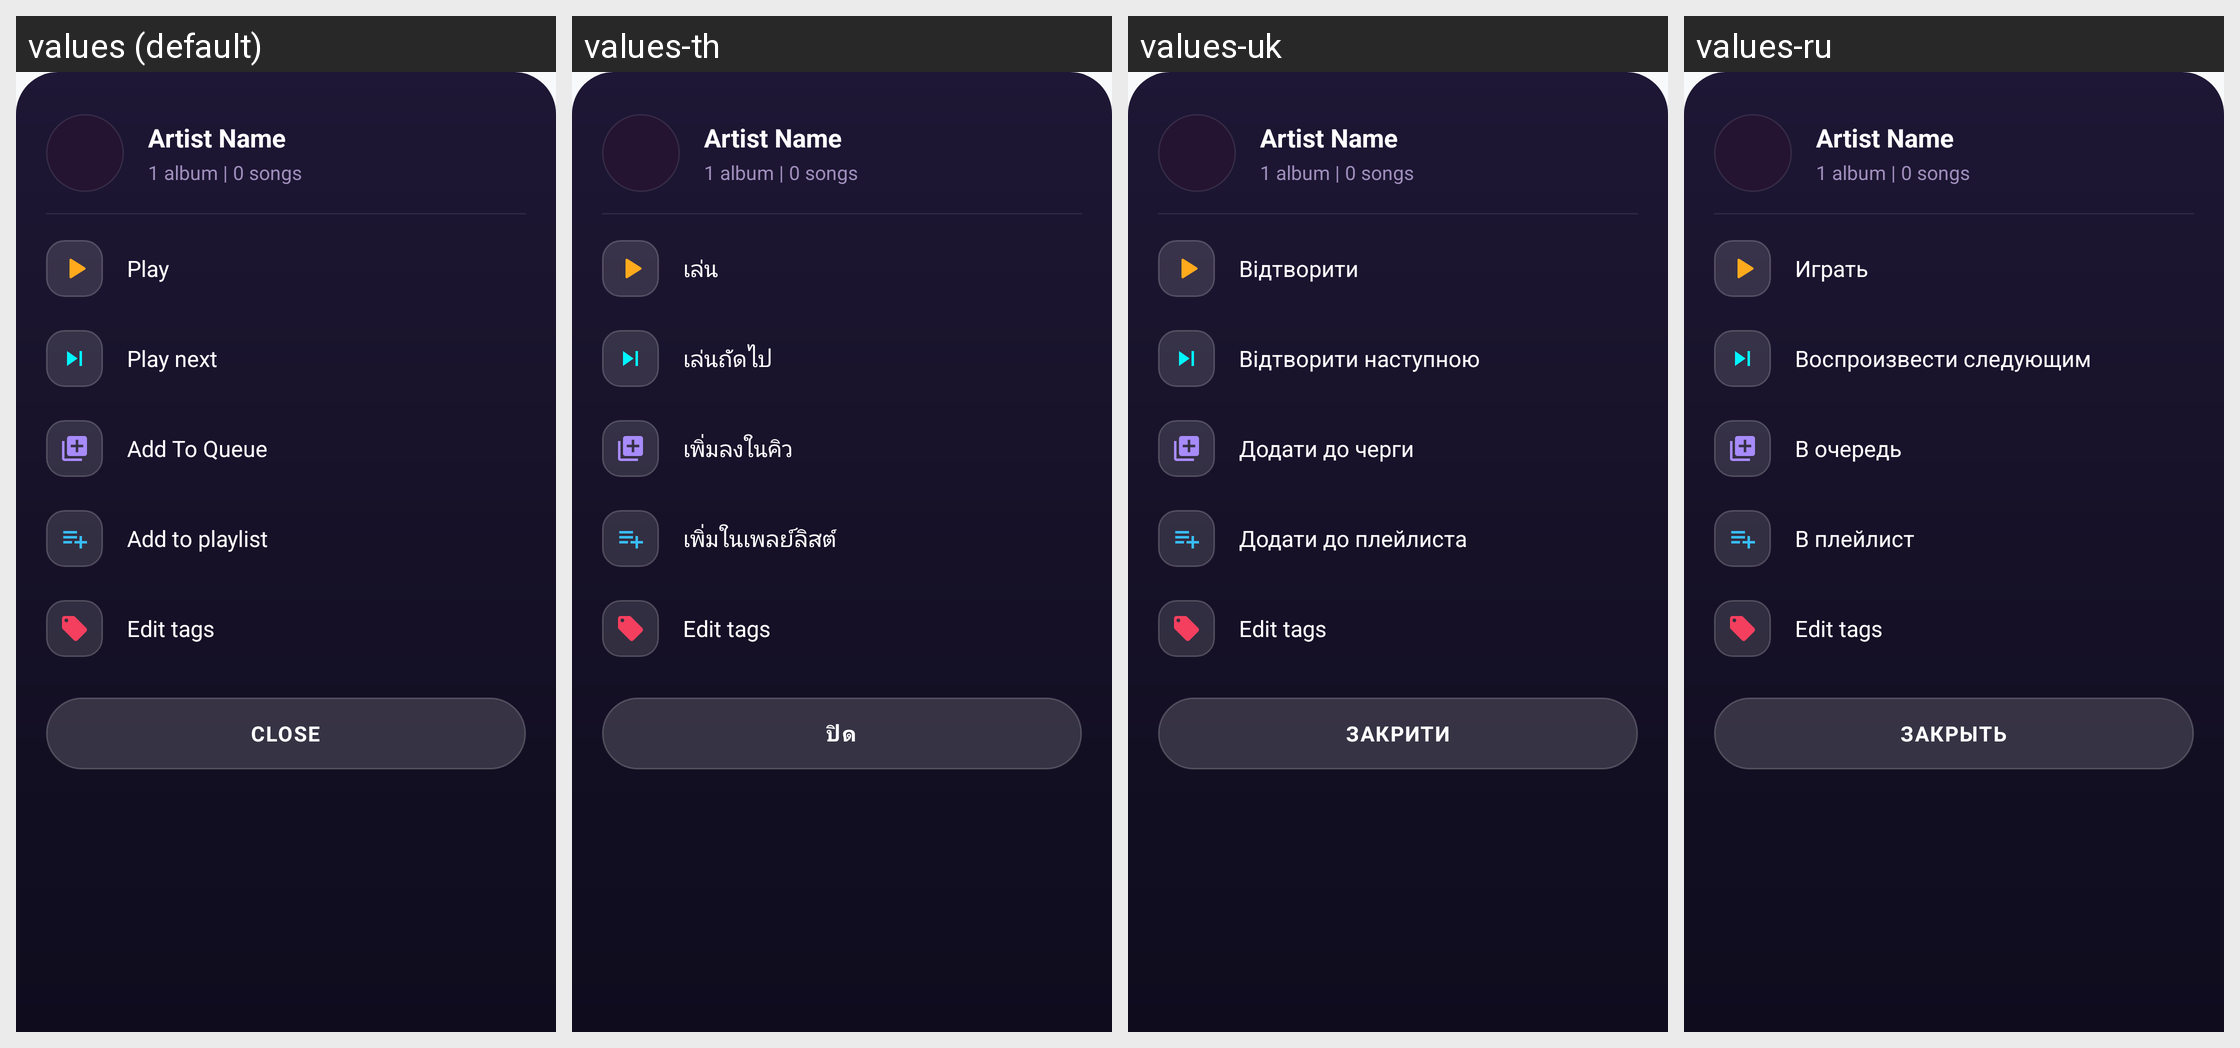

Strings drawn on this Android screen and how each of the app's shown locales translates them:
Android screen res/layout/bottom_sheet_artist_options.xml rendered under 4 locales, left to right: values (default), values-th, values-uk, values-ru. Device: Nexus 5 (rendered at 1080×1920; each locale shown at half size, 540×960, under a caption strip naming it); theme Theme.MusicPlayerApp.
Other locales in the repository, not shown: values-ar, values-bn, values-cs, values-de, values-es, values-fa, values-fr, values-hi, values-id, values-it, values-ja, values-ko, values-ms, values-pl, values-pt, values-sv, values-tr, values-vi, values-zh-rCN, values-zh-rTW.
Strings drawn on this screen, with the default value and each locale's value (text and hints the layout hard-codes, and strings that could not be matched under every locale, appear in the picture but are not listed):

action_play
  values: Play
  values-th: เล่น
  values-uk: Відтворити
  values-ru: Играть

action_play_next
  values: Play next
  values-th: เล่นถัดไป
  values-uk: Відтворити наступною
  values-ru: Воспроизвести следующим

action_add_to_queue
  values: Add To Queue
  values-th: เพิ่มลงในคิว
  values-uk: Додати до черги
  values-ru: В очередь

action_add_to_playlist
  values: Add to playlist
  values-th: เพิ่มในเพลย์ลิสต์
  values-uk: Додати до плейлиста
  values-ru: В плейлист

action_edit_tags
  values: Edit tags
  values-th: Edit tags  [not translated; the default value is used]
  values-uk: Edit tags  [not translated; the default value is used]
  values-ru: Edit tags  [not translated; the default value is used]

language_close
  values: CLOSE
  values-th: ปิด
  values-uk: ЗАКРИТИ
  values-ru: ЗАКРЫТЬ
